Run: headless pygame with SDL's dummy video driver; simulated clock (each Clock.tick advances the game by its frame time, no real sleeping); random seed 0; keys injected as events and as key.get_pressed() state; mouse plan: one left click at the window centre at the start of phase 2, then a move to the lower-right quarter at the start of phase 3.
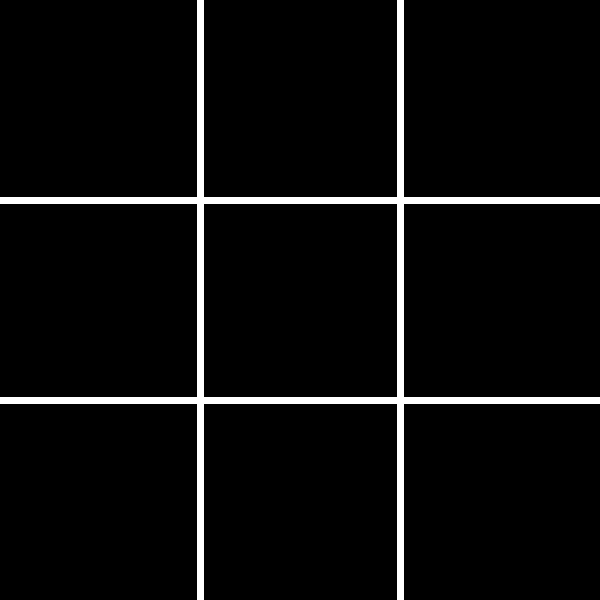
Frame 1 of 4 · flips 1–60 · no input
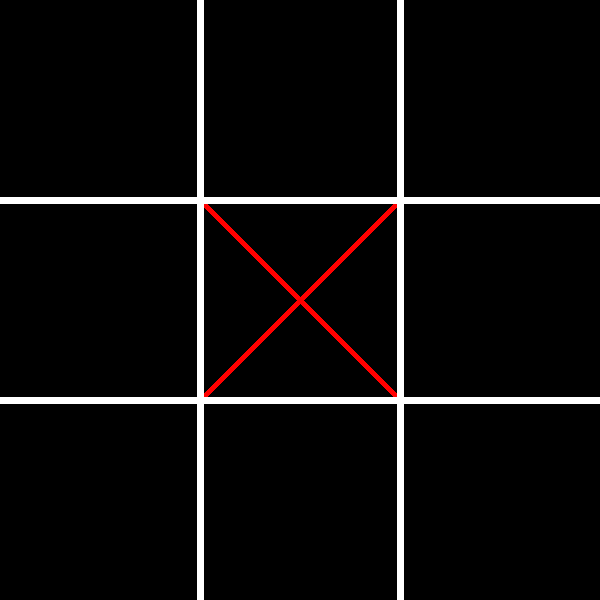
Frame 2 of 4 · flips 61–180 · clicked the window centre · tapped SPACE, RETURN · held RIGHT (→), D
Frame 3 of 4 · flips 181–300 · moved the mouse to the lower-right quarter · held DOWN (↓), S · screen unchanged from frame 2, image omitted
Frame 4 of 4 · flips 301–420 · held LEFT (←), A, UP (↑), W · screen unchanged from frame 3, image omitted

The pygame program that drew these frames:

import pygame
from pygame.locals import *
pygame.init()
screen = pygame.display.set_mode((600,600))
red = (255,0,0)
green = (0,255,0)
blue = (0,0,255)
turn = 0
a = -3000
b = -3000
game_over = False
def text(msg,x,y,color,size):
    font_object = pygame.font.SysFont('Lobster',size)
    message_object = font_object.render(msg,False,color)
    screen.blit(message_object,(x,y))
tic_tac_toe = {1:'',2:'',3:'',4:'',5:'',6:'',7:'',8:'',9:''}
def win():
    global game_over
    if tic_tac_toe[1] == tic_tac_toe[2] == tic_tac_toe[3]:
        if tic_tac_toe[1] != '':
            text(tic_tac_toe[1] + ' Wins!',300,300,green,70)
            game_over = True
    elif tic_tac_toe[4] == tic_tac_toe[5] == tic_tac_toe[6] != '':
        text(tic_tac_toe[4] + ' Wins!',300,300,green,70)
        game_over = True
    elif tic_tac_toe[7] == tic_tac_toe[8] == tic_tac_toe[9] != '':
        text(tic_tac_toe[7] + ' Wins!',300,300,green,70)
        game_over = True
        pygame.display.update()
        pygame.time.delay(100)
    elif tic_tac_toe[1] == tic_tac_toe[4] == tic_tac_toe[7] != '':
        text(tic_tac_toe[1] + ' Wins!',300,300,green,70)
        game_over = True
    elif tic_tac_toe[1] == tic_tac_toe[4] == tic_tac_toe[7] != '':
        text(tic_tac_toe[1] + ' Wins!',300,300,green,70)
        game_over = True
    elif tic_tac_toe[2] == tic_tac_toe[5] == tic_tac_toe[8] != '':
        text(tic_tac_toe[2] + ' Wins!',300,300,green,70)
        game_over = True
    elif tic_tac_toe[3] == tic_tac_toe[6] == tic_tac_toe[9] != '':
        text(tic_tac_toe[3] + ' Wins!',300,300,green,70)
        game_over = True
    elif tic_tac_toe[1] == tic_tac_toe[5] == tic_tac_toe[9] != '':
        text(tic_tac_toe[1] + ' Wins!',300,300,green,70)
        game_over = True
    elif tic_tac_toe[3] == tic_tac_toe[5] == tic_tac_toe[7] != '':
        text(tic_tac_toe[3] + ' Wins!',300,300,green,70)
        game_over = True
def draw_x(x,y):
    pygame.draw.line(screen,red,(x,y),(x + 200,y + 200),7)
    pygame.draw.line(screen,red,(x + 200,y),(x,y + 200),7)
def draw_o(x,y):
    pygame.draw.circle(screen,green,(x,y),80,7)
while True:
    if tic_tac_toe[1] and tic_tac_toe[2] and tic_tac_toe[3] and tic_tac_toe[4] and tic_tac_toe[5] and tic_tac_toe[6] and tic_tac_toe[7] and tic_tac_toe[8] and tic_tac_toe[9] != '':
        text('Tie',300,300,red,70)
        game_over = True
    if game_over == True:
        break
    win()
    for i in range(200,600,200):
        pygame.draw.line(screen,(255,255,255),(i,0),(i,600),7)
        pygame.draw.line(screen,(255,255,255),(0,i),(600,i),7)
    for event in pygame.event.get():
        if event.type == MOUSEBUTTONDOWN:
            a = event.pos[0]
            b = event.pos[1]
        if event.type == QUIT:
            pygame.quit()
            quit()
        if a in range(0,200) and b in range(0,200) and tic_tac_toe[1] == '':
            if turn % 2 == 0:
                draw_x(0,0)
                tic_tac_toe[1] = 'x'
            else:
                draw_o(100,100)
                tic_tac_toe[1] = 'o'
            turn += 1
        elif a in range(200,400) and b in range(0,200) and tic_tac_toe[2] == '':
            if turn % 2 == 0:
                draw_x(200,0)
                tic_tac_toe[2] = 'x'
            else:
                draw_o(300,100)
                tic_tac_toe[2] = 'o'
            turn += 1
        elif a in range(400,600) and b in range(0,200) and tic_tac_toe[3] == '':
            if turn % 2 == 0:
                draw_x(400,0)
                tic_tac_toe[3] = 'x'
            else:
                draw_o(500,100)
                tic_tac_toe[3] = 'o'
            turn += 1
        elif a in range(0,200) and b in range(200,400) and tic_tac_toe[4] == '':
            if turn % 2 == 0:
                draw_x(0,200)
                tic_tac_toe[4] = 'x'
            else:
                draw_o(100,300)
                tic_tac_toe[4] = 'o'
            turn += 1
        elif a in range(200,400) and b in range(200,400) and tic_tac_toe[5] == '':
            if turn % 2 == 0:
                draw_x(200,200)
                tic_tac_toe[5] = 'x'
            else:
                draw_o(300,300)
                tic_tac_toe[5] = 'o'
            turn += 1
        elif a in range(400,600) and b in range(200,400) and tic_tac_toe[6] == '':
            if turn % 2 == 0:
                draw_x(400,200)
                tic_tac_toe[6] = 'x'
            else:
                draw_o(500,300)
                tic_tac_toe[6] = 'o'
            turn += 1
        elif a in range(0,200) and b in range(400,600) and tic_tac_toe[7] == '':
            if turn % 2 == 0:
                draw_x(0,400)
                tic_tac_toe[7] = 'x'
            else:
                draw_o(100,500)
                tic_tac_toe[7] = 'o'
            turn += 1
        elif a in range(200,400) and b in range(400,600) and tic_tac_toe[8] == '':
            if turn % 2 == 0:
                draw_x(200,400)
                tic_tac_toe[8] = 'x'
            else:
                draw_o(300,500)
                tic_tac_toe[8] = 'o'
            turn += 1
        elif a in range(400,600) and b in range(400,600) and tic_tac_toe[9] == '':
            if turn % 2 == 0:
                draw_x(400,400)
                tic_tac_toe[9] = 'x'
            else:
                draw_o(500,500)
                tic_tac_toe[9] = 'o'
            turn += 1
    pygame.display.update()
